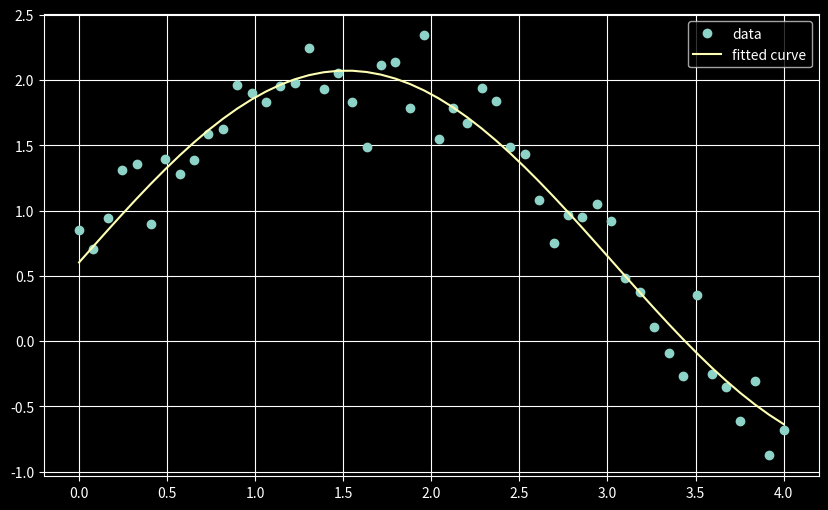

This chart was generated by the following Python code:
import numpy as np
import matplotlib.pyplot as plt

# Define the function form
def model_func(x, a, b, c):
    return a * np.sin(b * x) + c

# Define the residuals
def fun(params, x, y):
    return model_func(x, *params) - y

# Define the Jacobian
def jacobian(params, x, y):
    J = np.empty((x.size, params.size))
    J[:, 0] = np.sin(params[1] * x)
    J[:, 1] = params[0] * x * np.cos(params[1] * x)
    J[:, 2] = 1.0
    return J

# Levenberg-Marquardt optimization function
def lm_optimize(func, jacobian, x0, x, y, max_iter=100, lam=0.001):
    for _ in range(max_iter):
        r = func(x0, x, y)
        J = jacobian(x0, x, y)
        A = J.T @ J + lam * np.eye(J.shape[1])
        g = J.T @ r
        step = np.linalg.solve(A, g)
        x_new = x0 - step
        if np.linalg.norm(x_new - x0) < 1e-8:  # Convergence check
            break
        x0 = x_new
    return x0

# Generate synthetic data
np.random.seed(0)
a = 1.5
b = 1.0
c = 0.5
x = np.linspace(0, 4, 50)
y = model_func(x, a, b, c) + 0.2 * np.random.randn(x.size)

# Initial guess
params0 = np.array([2.0, 1.0, 0.0])

# Run Levenberg-Marquardt optimization
res = lm_optimize(fun, jacobian, params0, x, y)

# Visualization
plt.style.use('dark_background')
plt.figure(figsize=(10, 6))
plt.plot(x, y, 'o', label='data')
plt.plot(x, model_func(x, *res), label='fitted curve')
plt.legend()
plt.grid(True)
plt.show()
